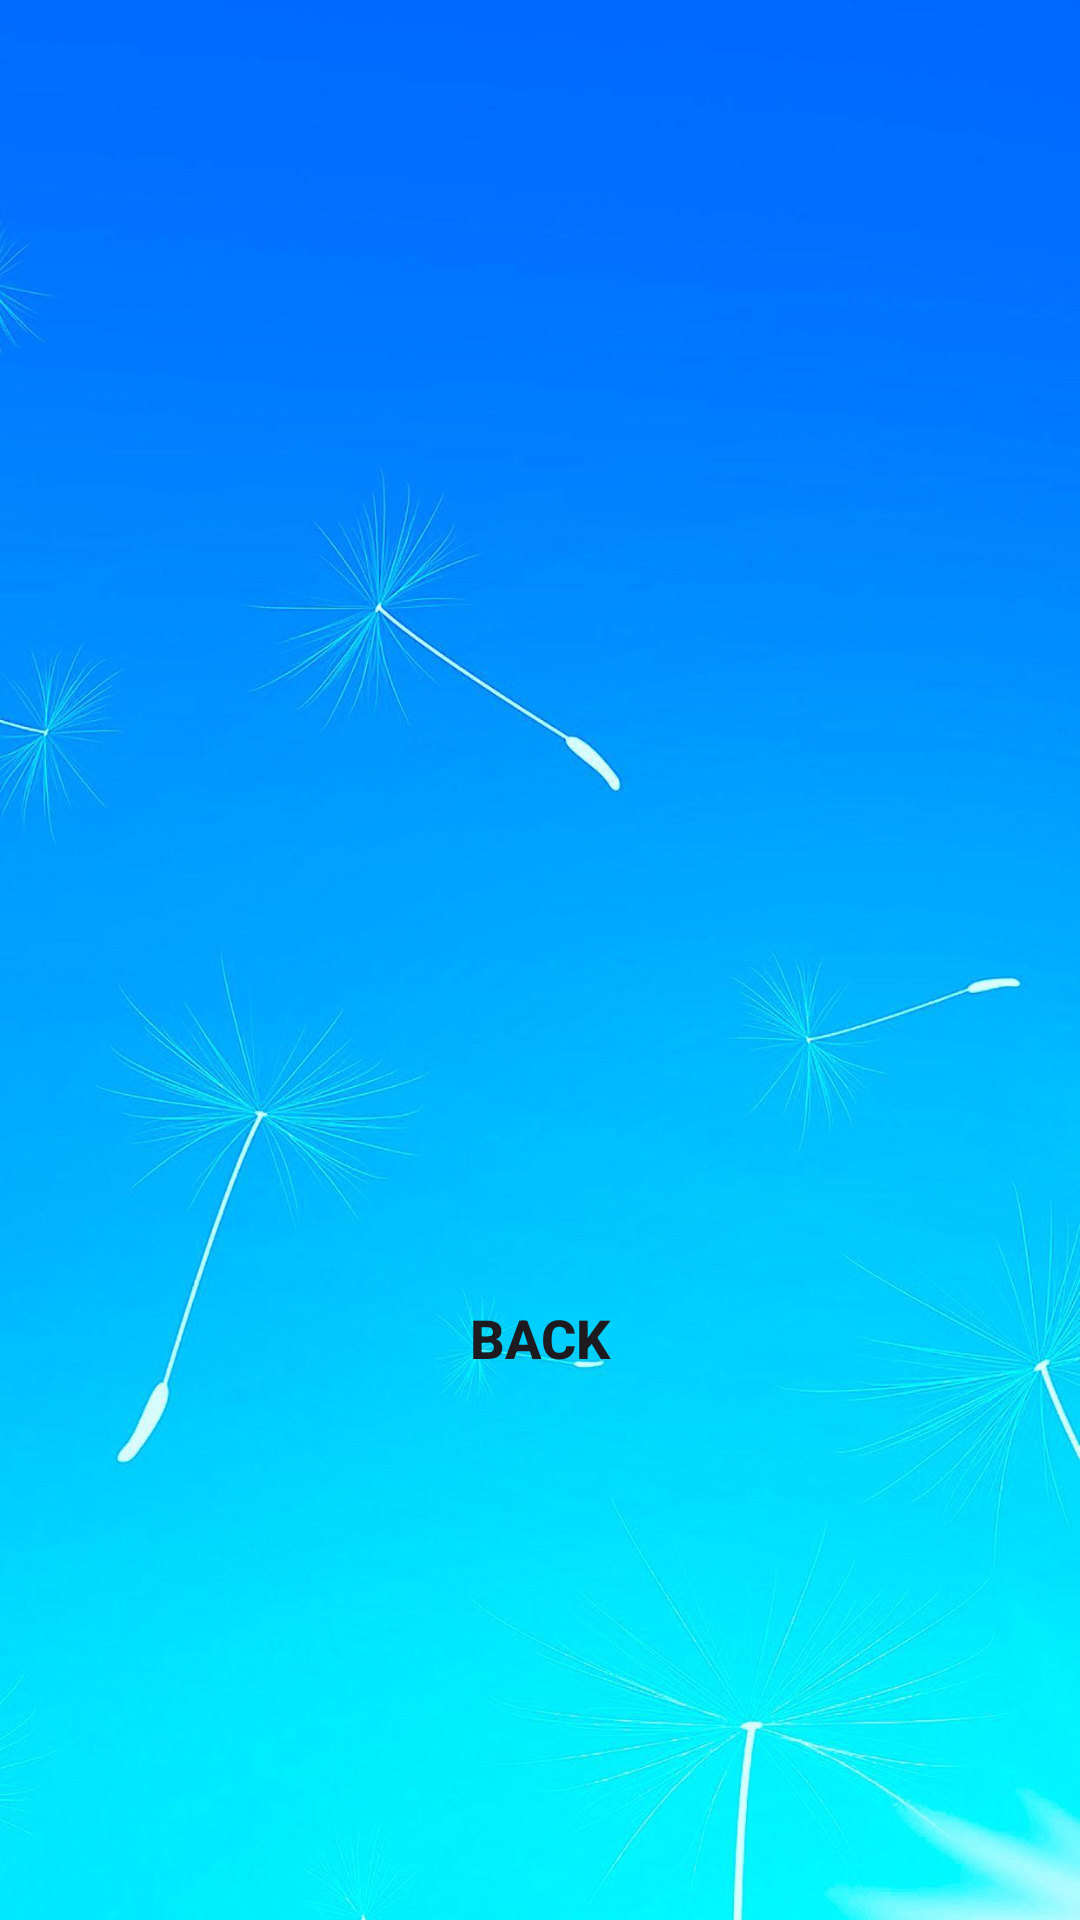

Android layout source for this screen:
<!-- AndroidManifest.xml: application theme Theme.ContactApplication -->
<!-- res/layout/activity_contact_details.xml -->
<?xml version="1.0" encoding="utf-8"?>
<androidx.constraintlayout.widget.ConstraintLayout xmlns:android="http://schemas.android.com/apk/res/android"
    xmlns:app="http://schemas.android.com/apk/res-auto"
    xmlns:tools="http://schemas.android.com/tools"
    android:layout_width="match_parent"
    android:layout_height="match_parent"
    tools:context=".contact_Details"
    android:background="@drawable/backg2"
    >

    <ImageView
        android:id="@+id/profile_details"
        android:adjustViewBounds="true"
        android:layout_width="200dp"
        android:layout_height="200dp"
        android:layout_marginTop="50dp"
        app:layout_constraintEnd_toEndOf="parent"
        app:layout_constraintStart_toStartOf="parent"
        app:layout_constraintTop_toTopOf="parent"
        android:padding="16dp"
         />

    <TextView
        android:id="@+id/desc_details"
        android:padding="16dp"
        android:textColor="@color/white"
        android:textSize="20sp"
        android:layout_width="match_parent"
        android:layout_height="wrap_content"
        app:layout_constraintEnd_toEndOf="parent"
        app:layout_constraintStart_toStartOf="parent"
        app:layout_constraintTop_toBottomOf="@+id/phone_details"
        tools:text="description" />

    <TextView
        android:id="@+id/phone_details"
        android:textSize="18dp"
        android:padding="16dp"
        android:textColor="@color/white"
        android:layout_width="wrap_content"
        android:layout_height="wrap_content"
        app:layout_constraintStart_toStartOf="parent"
        app:layout_constraintTop_toBottomOf="@+id/Name_details"
        tools:text="phone" />

    <TextView
        android:id="@+id/Name_details"
        android:textSize="18dp"
        android:layout_width="wrap_content"
        android:layout_height="wrap_content"
        app:layout_constraintStart_toStartOf="parent"
        app:layout_constraintTop_toBottomOf="@+id/profile_details"
        tools:text="name"
        android:textColor="@color/white"
        android:padding="16dp"/>

    <Button
        android:id="@+id/back_button"
        android:layout_width="0dp"
        android:layout_height="wrap_content"
        app:layout_constraintWidth_percent="0.5"
        android:text="Back"
        android:textSize="18dp"
        android:textStyle="bold"
        app:layout_constraintEnd_toEndOf="parent"
        app:layout_constraintStart_toStartOf="parent"
        app:layout_constraintTop_toBottomOf="@+id/desc_details"
        android:padding="12dp"
        android:background="@android:color/transparent"
        />
</androidx.constraintlayout.widget.ConstraintLayout>
<!-- resources referenced by this layout -->
<resources>
  <!-- drawable backg2: jpg bitmap (drawable, 93466 bytes) -->
  <style name="Theme.ContactApplication" parent="Base.Theme.ContactApplication" />
  <style name="Base.Theme.ContactApplication" parent="Theme.Material3.DayNight.NoActionBar">
          
          
      </style>
  <!-- not gathered from this repository: default colours our renderer supplied (Android Studio template values) -->
  <color name="white">#FFFFFFFF</color>
</resources>
